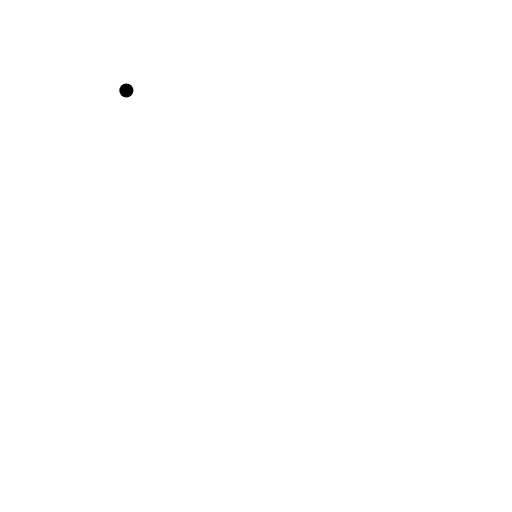
t = 0.00 s
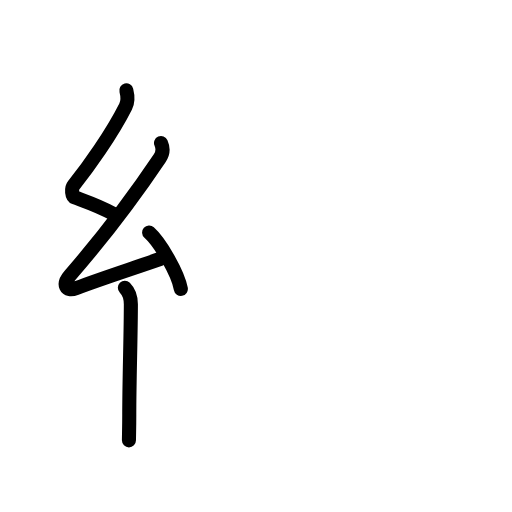
t = 3.58 s
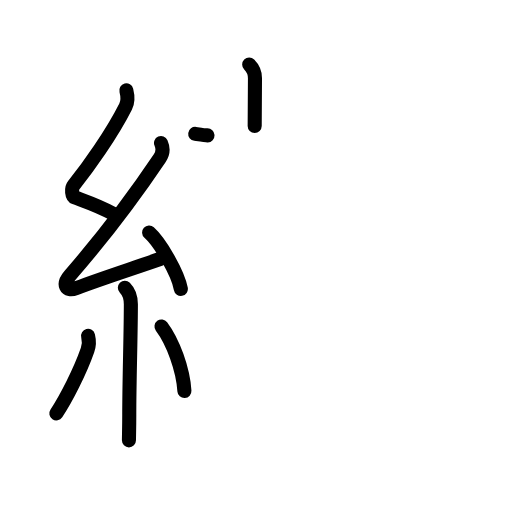
t = 7.25 s
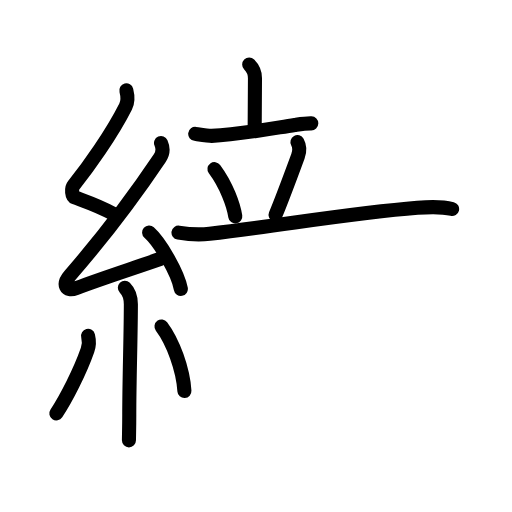
t = 10.75 s
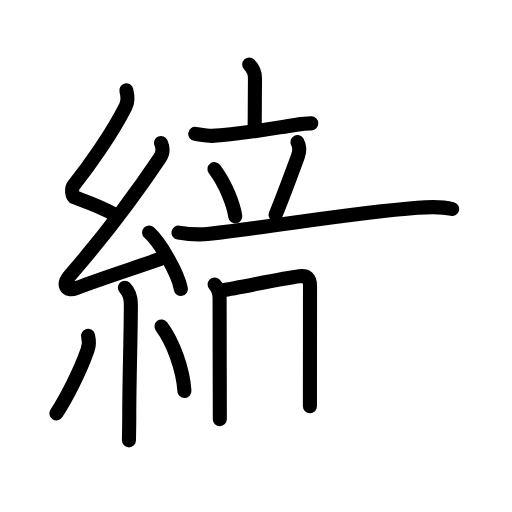
t = 12.44 s
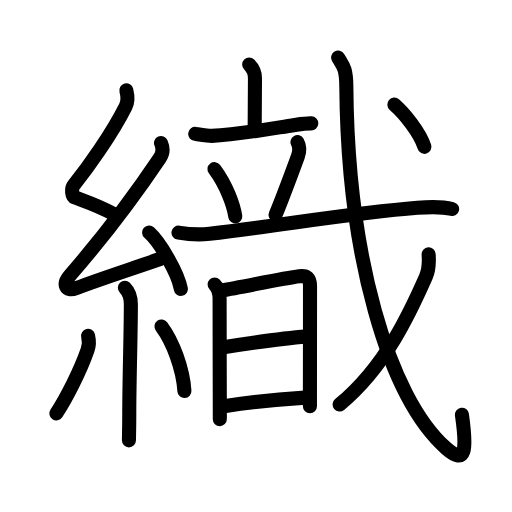
t = 18.00 s

The animated SVG that drew these frames (rendered in a browser with its animation timeline set to each time). Animation: 58 SMIL elements (animate=58); one cycle of 18.00 s.

<?xml version="1.0" encoding="UTF-8"?>
<!--
AniKanjiVG is licensed by CC-BY-SA Paul C. Sommerhoff (https://bitbucket.org/sommerhoff/anikanjivg).
AniKanjiVG uses KanjiVG which is licensed by CC-BY-SA Ulrich Apel (http://kanjivg.tagaini.net).
See also http://creativecommons.org/licenses/by-sa/3.0/
-->
<svg xmlns:kvg='http://kanjivg.tagaini.net' xmlns='http://www.w3.org/2000/svg' width='109' height='109' viewBox='0 0 109 109' style='fill:none;stroke:#000000;stroke-width:3;stroke-linecap:round;stroke-linejoin:round;' id="kvg:kanji_07e54"><g id="kvg:07e54" kvg:element="織"><g id="kvg:07e54-g1" kvg:element="糸" kvg:position="left" kvg:radical="general"><path id="kvg:07e54-s1" kvg:type="㇜" d="M26.9,19.25c0.31,1.21,0.48,2.18-0.16,3.44c-2.99,5.93-7.99,12.93-11.07,16.79c-0.54,0.67-0.37,2.31,0.25,2.54c3.26,1.21,5.2,1.85,8.14,3.47"><animate attributeName="d" begin="0.0s" dur="0.25s" from="M26.9,19.25C26.9,19.25,26.9,19.25,26.9,19.25" to="M26.9,19.25c0.31,1.21,0.48,2.18-0.16,3.44" />
<animate attributeName="d" begin="0.25s" dur="0.25s" from="M26.9,19.25c0.31,1.21,0.48,2.18-0.16,3.44c0,0,0,0,0,0,0" to="M26.9,19.25c0.31,1.21,0.48,2.18-0.16,3.44c-2.99,5.93-7.99,12.93-11.07,16.79" />
<animate attributeName="d" begin="0.5s" dur="0.25s" from="M26.9,19.25c0.31,1.21,0.48,2.18-0.16,3.44c-2.99,5.93-7.99,12.93-11.07,16.79c0,0,0,0,0,0,0" to="M26.9,19.25c0.31,1.21,0.48,2.18-0.16,3.44c-2.99,5.93-7.99,12.93-11.07,16.79c-0.54,0.67-0.37,2.31,0.25,2.54" />
<animate attributeName="d" begin="0.75s" dur="0.25s" from="M26.9,19.25c0.31,1.21,0.48,2.18-0.16,3.44c-2.99,5.93-7.99,12.93-11.07,16.79c-0.54,0.67-0.37,2.31,0.25,2.54c0,0,0,0,0,0,0" to="M26.9,19.25c0.31,1.21,0.48,2.18-0.16,3.44c-2.99,5.93-7.99,12.93-11.07,16.79c-0.54,0.67-0.37,2.31,0.25,2.54c3.26,1.21,5.2,1.85,8.14,3.47" />
</path>
<path id="kvg:07e54-s2" kvg:type="㇜" d="M34.28,30.44c0.47,1.06,0.34,2.31-0.25,3.19c-5.71,8.5-11.41,16.12-19.13,24.98c-1.65,1.89-0.96,3.58,1.32,2.72c5.53-2.08,10.66-3.71,17.98-6.24"><animate attributeName="d" begin="1.0s" dur="0.25s" from="M34.28,30.44C34.28,30.44,34.28,30.44,34.28,30.44" to="M34.28,30.44c0.47,1.06,0.34,2.31-0.25,3.19" />
<animate attributeName="d" begin="1.25s" dur="0.25s" from="M34.28,30.44c0.47,1.06,0.34,2.31-0.25,3.19c0,0,0,0,0,0,0" to="M34.28,30.44c0.47,1.06,0.34,2.31-0.25,3.19c-5.71,8.5-11.41,16.12-19.13,24.98" />
<animate attributeName="d" begin="1.5s" dur="0.25s" from="M34.28,30.44c0.47,1.06,0.34,2.31-0.25,3.19c-5.71,8.5-11.41,16.12-19.13,24.98c0,0,0,0,0,0,0" to="M34.28,30.44c0.47,1.06,0.34,2.31-0.25,3.19c-5.71,8.5-11.41,16.12-19.13,24.98c-1.65,1.89-0.96,3.58,1.32,2.72" />
<animate attributeName="d" begin="1.75s" dur="0.25s" from="M34.28,30.44c0.47,1.06,0.34,2.31-0.25,3.19c-5.71,8.5-11.41,16.12-19.13,24.98c-1.65,1.89-0.96,3.58,1.32,2.72c0,0,0,0,0,0,0" to="M34.28,30.44c0.47,1.06,0.34,2.31-0.25,3.19c-5.71,8.5-11.41,16.12-19.13,24.98c-1.65,1.89-0.96,3.58,1.32,2.72c5.53-2.08,10.66-3.71,17.98-6.24" />
<animate attributeName="d" begin="0s" dur="1.0s" from="M-100,-100" to="M-100,-100" />
</path>
<path id="kvg:07e54-s3" kvg:type="㇔" d="M31.75,49.5c2.38,2.12,6.15,8.71,6.75,12"><animate attributeName="d" begin="2.0s" dur="1.0s" from="M31.75,49.5C31.75,49.5,31.75,49.5,31.75,49.5" to="M31.75,49.5c2.38,2.12,6.15,8.71,6.75,12" />
<animate attributeName="d" begin="0s" dur="2.0s" from="M-100,-100" to="M-100,-100" />
</path>
<path id="kvg:07e54-s4" kvg:type="㇑" d="M26.58,61.26c0.64,0.64,1.28,1.73,1.28,3.53c0,6.34-0.34,16.09-0.34,23.46c0,2.67-0.07,4.69-0.07,5.5"><animate attributeName="d" begin="3.0s" dur="0.3333333333333333s" from="M26.58,61.26C26.58,61.26,26.58,61.26,26.58,61.26" to="M26.58,61.26c0.64,0.64,1.28,1.73,1.28,3.53" />
<animate attributeName="d" begin="3.3333333333333335s" dur="0.3333333333333333s" from="M26.58,61.26c0.64,0.64,1.28,1.73,1.28,3.53c0,0,0,0,0,0,0" to="M26.58,61.26c0.64,0.64,1.28,1.73,1.28,3.53c0,6.34-0.34,16.09-0.34,23.46" />
<animate attributeName="d" begin="3.6666666666666665s" dur="0.3333333333333333s" from="M26.58,61.26c0.64,0.64,1.28,1.73,1.28,3.53c0,6.34-0.34,16.09-0.34,23.46c0,0,0,0,0,0,0" to="M26.58,61.26c0.64,0.64,1.28,1.73,1.28,3.53c0,6.34-0.34,16.09-0.34,23.46c0,2.67-0.07,4.69-0.07,5.5" />
<animate attributeName="d" begin="0s" dur="3.0s" from="M-100,-100" to="M-100,-100" />
</path>
<path id="kvg:07e54-s5" kvg:type="㇒" d="M18.75,71.5c0.25,1,0.25,2-0.12,3.05C17.03,79.11,14.05,84.95,12,88"><animate attributeName="d" begin="4.0s" dur="0.5s" from="M18.75,71.5C18.75,71.5,18.75,71.5,18.75,71.5" to="M18.75,71.5c0.25,1,0.25,2-0.12,3.05" />
<animate attributeName="d" begin="4.5s" dur="0.5s" from="M18.75,71.5c0.25,1,0.25,2-0.12,3.05c0,0,0,0,0,0,0" to="M18.75,71.5c0.25,1,0.25,2-0.12,3.05C17.03,79.11,14.05,84.95,12,88" />
<animate attributeName="d" begin="0s" dur="4.0s" from="M-100,-100" to="M-100,-100" />
</path>
<path id="kvg:07e54-s6" kvg:type="㇔" d="M34.38,69.5c2.44,3.25,4.59,9.08,4.88,13.75"><animate attributeName="d" begin="5.0s" dur="1.0s" from="M34.38,69.5C34.38,69.5,34.38,69.5,34.38,69.5" to="M34.38,69.5c2.44,3.25,4.59,9.08,4.88,13.75" />
<animate attributeName="d" begin="0s" dur="5.0s" from="M-100,-100" to="M-100,-100" />
</path>
</g>
<g id="kvg:07e54-g2" kvg:element="戠" kvg:position="right" kvg:phon="戠"><g id="kvg:07e54-g3" kvg:element="音"><g id="kvg:07e54-g4" kvg:element="立" kvg:position="top"><path id="kvg:07e54-s7" kvg:type="㇑a" d="M53.05,13.75c0.66,0.66,1.23,1.75,1.23,2.89c0,3.36-0.06,6.74-0.06,10.17"><animate attributeName="d" begin="6.0s" dur="0.5s" from="M53.05,13.75C53.05,13.75,53.05,13.75,53.05,13.75" to="M53.05,13.75c0.66,0.66,1.23,1.75,1.23,2.89" />
<animate attributeName="d" begin="6.5s" dur="0.5s" from="M53.05,13.75c0.66,0.66,1.23,1.75,1.23,2.89c0,0,0,0,0,0,0" to="M53.05,13.75c0.66,0.66,1.23,1.75,1.23,2.89c0,3.36-0.06,6.74-0.06,10.17" />
<animate attributeName="d" begin="0s" dur="6.0s" from="M-100,-100" to="M-100,-100" />
</path>
<path id="kvg:07e54-s8" kvg:type="㇐" d="M41.56,28.5c0.59,0.08,2.91,0.44,3.49,0.42c5.62-0.27,11.59-1.36,17.71-2.31c1.17-0.18,2.32-0.38,3.51-0.35"><animate attributeName="d" begin="7.0s" dur="0.3333333333333333s" from="M41.56,28.5C41.56,28.5,41.56,28.5,41.56,28.5" to="M41.56,28.5c0.59,0.08,2.91,0.44,3.49,0.42" />
<animate attributeName="d" begin="7.333333333333333s" dur="0.3333333333333333s" from="M41.56,28.5c0.59,0.08,2.91,0.44,3.49,0.42c0,0,0,0,0,0,0" to="M41.56,28.5c0.59,0.08,2.91,0.44,3.49,0.42c5.62-0.27,11.59-1.36,17.71-2.31" />
<animate attributeName="d" begin="7.666666666666667s" dur="0.3333333333333333s" from="M41.56,28.5c0.59,0.08,2.91,0.44,3.49,0.42c5.62-0.27,11.59-1.36,17.71-2.31c0,0,0,0,0,0,0" to="M41.56,28.5c0.59,0.08,2.91,0.44,3.49,0.42c5.62-0.27,11.59-1.36,17.71-2.31c1.17-0.18,2.32-0.38,3.51-0.35" />
<animate attributeName="d" begin="0s" dur="7.0s" from="M-100,-100" to="M-100,-100" />
</path>
<path id="kvg:07e54-s9" kvg:type="㇔" d="M45.66,36c2.54,3.4,4.06,7.67,4.43,10.06"><animate attributeName="d" begin="8.0s" dur="1.0s" from="M45.66,36C45.66,36,45.66,36,45.66,36" to="M45.66,36c2.54,3.4,4.06,7.67,4.43,10.06" />
<animate attributeName="d" begin="0s" dur="8.0s" from="M-100,-100" to="M-100,-100" />
</path>
<path id="kvg:07e54-s10" kvg:type="㇒" d="M63.32,30.25c0.55,1,0.52,1.9,0.11,3c-1.93,5.25-3.65,9.79-4.77,12.5"><animate attributeName="d" begin="9.0s" dur="0.5s" from="M63.32,30.25C63.32,30.25,63.32,30.25,63.32,30.25" to="M63.32,30.25c0.55,1,0.52,1.9,0.11,3" />
<animate attributeName="d" begin="9.5s" dur="0.5s" from="M63.32,30.25c0.55,1,0.52,1.9,0.11,3c0,0,0,0,0,0,0" to="M63.32,30.25c0.55,1,0.52,1.9,0.11,3c-1.93,5.25-3.65,9.79-4.77,12.5" />
<animate attributeName="d" begin="0s" dur="9.0s" from="M-100,-100" to="M-100,-100" />
</path>
<g id="kvg:07e54-g5" kvg:element="戈" kvg:part="1"><g id="kvg:07e54-g6" kvg:element="弋" kvg:part="1"><path id="kvg:07e54-s11" kvg:type="㇐" d="M38,49.53c2.12,0.35,4.26,0.52,6.63,0.24c16.12-1.9,30.12-4.4,44.24-5.53c2.16-0.17,5.38-0.24,7.38,0.25"><animate attributeName="d" begin="10.0s" dur="0.3333333333333333s" from="M38,49.53C38,49.53,38,49.53,38,49.53" to="M38,49.53c2.12,0.35,4.26,0.52,6.63,0.24" />
<animate attributeName="d" begin="10.333333333333334s" dur="0.3333333333333333s" from="M38,49.53c2.12,0.35,4.26,0.52,6.63,0.24c0,0,0,0,0,0,0" to="M38,49.53c2.12,0.35,4.26,0.52,6.63,0.24c16.12-1.9,30.12-4.4,44.24-5.53" />
<animate attributeName="d" begin="10.666666666666666s" dur="0.3333333333333333s" from="M38,49.53c2.12,0.35,4.26,0.52,6.63,0.24c16.12-1.9,30.12-4.4,44.24-5.53c0,0,0,0,0,0,0" to="M38,49.53c2.12,0.35,4.26,0.52,6.63,0.24c16.12-1.9,30.12-4.4,44.24-5.53c2.16-0.17,5.38-0.24,7.38,0.25" />
<animate attributeName="d" begin="0s" dur="10.0s" from="M-100,-100" to="M-100,-100" />
</path>
</g>
</g>
</g>
<g id="kvg:07e54-g7" kvg:element="日" kvg:position="bottom"><path id="kvg:07e54-s12" kvg:type="㇑" d="M45.69,60.59c0.67,0.67,1.06,1.79,1.06,3.02c0,0.67,0.02,14.77,0.04,21.77c0,2.24,0.01,3.75,0.01,3.85"><animate attributeName="d" begin="11.0s" dur="0.3333333333333333s" from="M45.69,60.59C45.69,60.59,45.69,60.59,45.69,60.59" to="M45.69,60.59c0.67,0.67,1.06,1.79,1.06,3.02" />
<animate attributeName="d" begin="11.333333333333334s" dur="0.3333333333333333s" from="M45.69,60.59c0.67,0.67,1.06,1.79,1.06,3.02c0,0,0,0,0,0,0" to="M45.69,60.59c0.67,0.67,1.06,1.79,1.06,3.02c0,0.67,0.02,14.77,0.04,21.77" />
<animate attributeName="d" begin="11.666666666666666s" dur="0.3333333333333333s" from="M45.69,60.59c0.67,0.67,1.06,1.79,1.06,3.02c0,0.67,0.02,14.77,0.04,21.77c0,0,0,0,0,0,0" to="M45.69,60.59c0.67,0.67,1.06,1.79,1.06,3.02c0,0.67,0.02,14.77,0.04,21.77c0,2.24,0.01,3.75,0.01,3.85" />
<animate attributeName="d" begin="0s" dur="11.0s" from="M-100,-100" to="M-100,-100" />
</path>
<path id="kvg:07e54-s13" kvg:type="㇕a" d="M47.28,61.82c4.22-0.69,12.97-2.57,16.42-3c1.64-0.21,2.3,0.31,2.3,2.09c0,0.89-0.01,15.38-0.02,22.22c0,1.71,0,2.95,0,3.37"><animate attributeName="d" begin="12.0s" dur="0.25s" from="M47.28,61.82C47.28,61.82,47.28,61.82,47.28,61.82" to="M47.28,61.82c4.22-0.69,12.97-2.57,16.42-3" />
<animate attributeName="d" begin="12.25s" dur="0.25s" from="M47.28,61.82c4.22-0.69,12.97-2.57,16.42-3c0,0,0,0,0,0,0" to="M47.28,61.82c4.22-0.69,12.97-2.57,16.42-3c1.64-0.21,2.3,0.31,2.3,2.09" />
<animate attributeName="d" begin="12.5s" dur="0.25s" from="M47.28,61.82c4.22-0.69,12.97-2.57,16.42-3c1.64-0.21,2.3,0.31,2.3,2.09c0,0,0,0,0,0,0" to="M47.28,61.82c4.22-0.69,12.97-2.57,16.42-3c1.64-0.21,2.3,0.31,2.3,2.09c0,0.89-0.01,15.38-0.02,22.22" />
<animate attributeName="d" begin="12.75s" dur="0.25s" from="M47.28,61.82c4.22-0.69,12.97-2.57,16.42-3c1.64-0.21,2.3,0.31,2.3,2.09c0,0.89-0.01,15.38-0.02,22.22c0,0,0,0,0,0,0" to="M47.28,61.82c4.22-0.69,12.97-2.57,16.42-3c1.64-0.21,2.3,0.31,2.3,2.09c0,0.89-0.01,15.38-0.02,22.22c0,1.71,0,2.95,0,3.37" />
<animate attributeName="d" begin="0s" dur="12.0s" from="M-100,-100" to="M-100,-100" />
</path>
<path id="kvg:07e54-s14" kvg:type="㇐a" d="M47.59,73.92c4.28-0.67,12.66-1.92,17.54-2.25"><animate attributeName="d" begin="13.0s" dur="1.0s" from="M47.59,73.92C47.59,73.92,47.59,73.92,47.59,73.92" to="M47.59,73.92c4.28-0.67,12.66-1.92,17.54-2.25" />
<animate attributeName="d" begin="0s" dur="13.0s" from="M-100,-100" to="M-100,-100" />
</path>
<path id="kvg:07e54-s15" kvg:type="㇐a" d="M48.03,86.43c4.47-0.68,12.31-1.48,16.9-1.78"><animate attributeName="d" begin="14.0s" dur="1.0s" from="M48.03,86.43C48.03,86.43,48.03,86.43,48.03,86.43" to="M48.03,86.43c4.47-0.68,12.31-1.48,16.9-1.78" />
<animate attributeName="d" begin="0s" dur="14.0s" from="M-100,-100" to="M-100,-100" />
</path>
</g>
</g>
<g id="kvg:07e54-g8" kvg:element="戈" kvg:part="2"><g id="kvg:07e54-g9" kvg:element="弋" kvg:part="2"><path id="kvg:07e54-s16" kvg:type="㇂" d="M71.99,12.25c1.07,1.79,1.71,2.28,1.74,6.15C74,54.12,82.57,84.45,95.01,95.46c4.23,3.75,4.37,0.16,3.33-7.17"><animate attributeName="d" begin="15.0s" dur="0.3333333333333333s" from="M71.99,12.25C71.99,12.25,71.99,12.25,71.99,12.25" to="M71.99,12.25c1.07,1.79,1.71,2.28,1.74,6.15" />
<animate attributeName="d" begin="15.333333333333334s" dur="0.3333333333333333s" from="M71.99,12.25c1.07,1.79,1.71,2.28,1.74,6.15c0,0,0,0,0,0,0" to="M71.99,12.25c1.07,1.79,1.71,2.28,1.74,6.15C74,54.12,82.57,84.45,95.01,95.46" />
<animate attributeName="d" begin="15.666666666666666s" dur="0.3333333333333333s" from="M71.99,12.25c1.07,1.79,1.71,2.28,1.74,6.15C74,54.12,82.57,84.45,95.01,95.46c0,0,0,0,0,0,0" to="M71.99,12.25c1.07,1.79,1.71,2.28,1.74,6.15C74,54.12,82.57,84.45,95.01,95.46c4.23,3.75,4.37,0.16,3.33-7.17" />
<animate attributeName="d" begin="0s" dur="15.0s" from="M-100,-100" to="M-100,-100" />
</path>
</g>
<g id="kvg:07e54-g10" kvg:element="丿"><path id="kvg:07e54-s17" kvg:type="㇒" d="M91.25,54.15c0.12,1.67,0.1,3.23-0.58,4.77c-3.18,7.2-8.43,18.95-18.37,27.19"><animate attributeName="d" begin="16.0s" dur="0.5s" from="M91.25,54.15C91.25,54.15,91.25,54.15,91.25,54.15" to="M91.25,54.15c0.12,1.67,0.1,3.23-0.58,4.77" />
<animate attributeName="d" begin="16.5s" dur="0.5s" from="M91.25,54.15c0.12,1.67,0.1,3.23-0.58,4.77c0,0,0,0,0,0,0" to="M91.25,54.15c0.12,1.67,0.1,3.23-0.58,4.77c-3.18,7.2-8.43,18.95-18.37,27.19" />
<animate attributeName="d" begin="0s" dur="16.0s" from="M-100,-100" to="M-100,-100" />
</path>
</g>
<g id="kvg:07e54-g11" kvg:element="弋" kvg:part="3"><g id="kvg:07e54-g12" kvg:element="丶"><path id="kvg:07e54-s18" kvg:type="㇔" d="M83.95,22.26c2.09,1.8,5.43,5.91,6.41,9"><animate attributeName="d" begin="17.0s" dur="1.0s" from="M83.95,22.26C83.95,22.26,83.95,22.26,83.95,22.26" to="M83.95,22.26c2.09,1.8,5.43,5.91,6.41,9" />
<animate attributeName="d" begin="0s" dur="17.0s" from="M-100,-100" to="M-100,-100" />
</path>
</g>
</g>
</g>
</g>
</g>
</svg>
